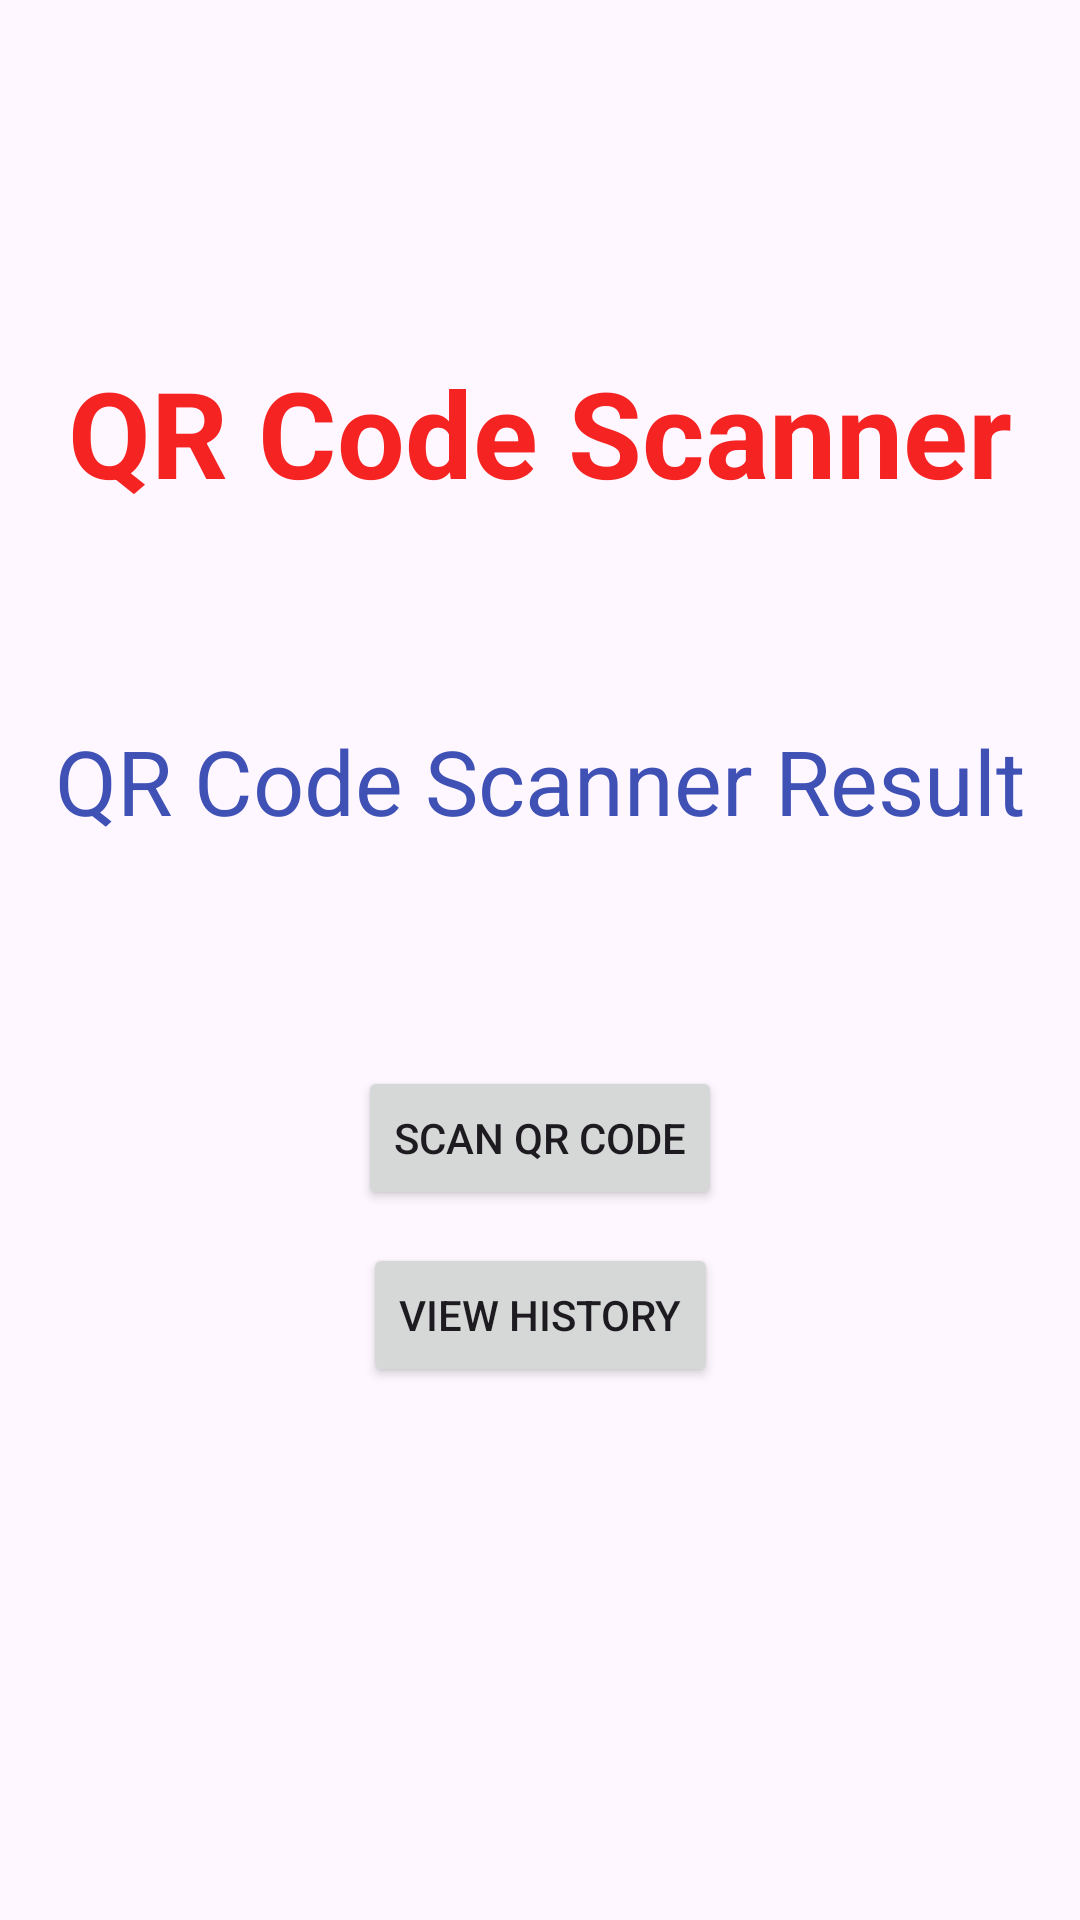

Write the Android layout XML for this screen, with the resource values it uses.
<!-- AndroidManifest.xml: application theme Theme.ResoluteAISoftware -->
<!-- res/layout/scannerdashborad.xml -->
<?xml version="1.0" encoding="utf-8"?>
<androidx.constraintlayout.widget.ConstraintLayout xmlns:android="http://schemas.android.com/apk/res/android"
    xmlns:app="http://schemas.android.com/apk/res-auto"
    android:layout_width="match_parent"
    android:layout_height="match_parent">


    <TextView
        android:layout_width="wrap_content"
        android:layout_height="wrap_content"
        app:layout_constraintStart_toStartOf="parent"
        app:layout_constraintEnd_toEndOf="parent"
        app:layout_constraintTop_toTopOf="parent"
        app:layout_constraintBottom_toBottomOf="parent"
        android:text="QR Code Scanner"
        android:id="@+id/scannerschreen"
        app:layout_constraintVertical_bias=".2"
        android:textSize="40sp"
        android:textStyle="bold"
        android:textColor="#F62323"
        />
    <TextView
        android:layout_width="wrap_content"
        android:layout_height="wrap_content"
        app:layout_constraintStart_toStartOf="parent"
        app:layout_constraintEnd_toEndOf="parent"
        app:layout_constraintTop_toTopOf="parent"
        app:layout_constraintBottom_toBottomOf="parent"
        android:text="QR Code Scanner Result"
        android:id="@+id/scannerresult"
        app:layout_constraintVertical_bias=".4"
        android:textSize="30sp"
        android:textColor="#3F51B5"
        />


    <Button
        android:id="@+id/scan"
        android:layout_width="wrap_content"
        android:layout_height="wrap_content"
        android:text="Scan QR Code"
        app:layout_constraintBottom_toBottomOf="parent"
        app:layout_constraintEnd_toEndOf="parent"
        app:layout_constraintVertical_bias=".6"
        app:layout_constraintStart_toStartOf="parent"
        app:layout_constraintTop_toTopOf="parent" />



    <Button
        android:id="@+id/history"
        android:layout_width="wrap_content"
        android:layout_height="wrap_content"
        android:text="View History"
        app:layout_constraintBottom_toBottomOf="parent"
        app:layout_constraintEnd_toEndOf="parent"
        app:layout_constraintTop_toTopOf="parent"
        app:layout_constraintVertical_bias=".7"
        app:layout_constraintStart_toStartOf="parent" />
</androidx.constraintlayout.widget.ConstraintLayout>
<!-- resources referenced by this layout -->
<resources>
  <style name="Theme.ResoluteAISoftware" parent="Base.Theme.ResoluteAISoftware" />
  <style name="Base.Theme.ResoluteAISoftware" parent="Theme.Material3.DayNight.NoActionBar">
          
          
      </style>
</resources>
